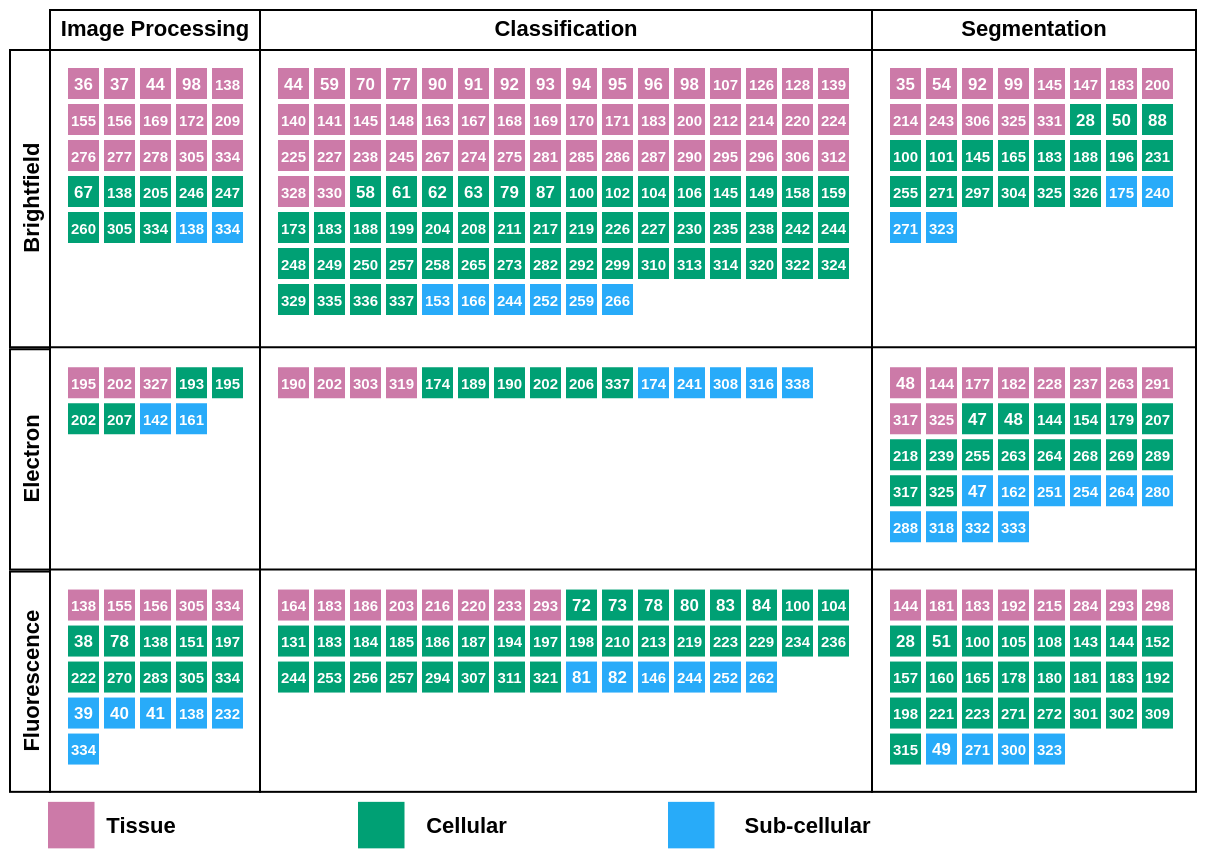
D3 v4 page, settled after 480 driven frames (8 s of simulated time); the page loaded 1 data file(s).


    var svg = d3.select("svg"),
    width = svg.attr("width")-100,
    height = svg.attr("height"),
    columns=3,
    lines=1,
    //piecew=width/columns,
    pieceh=height/lines,
    itemsize=31,
    strokewidth=2,
    padding=20,
    heightofbox=0.95*pieceh,
    hasTooltips=true,
    marginfortitles=40;

    const reducer = (accumulator, currentValue) => accumulator + currentValue;
    var flwidths=[0.175,0.51,0.27];
    var piecew=[];
    var xZeros=[];
    flwidths.forEach(function(w){ piecew.push(w*width)});
    piecew.forEach(function(w,i){ xZeros.push(piecew.slice(0,i).reduce(reducer,marginfortitles))});
    var flheights=[0.35,0.26,0.26];
    var pieceh=[];
    var yZeros=[];
    flheights.forEach(function(h){ pieceh.push(h*heightofbox)});
    pieceh.forEach(function(h,i){ yZeros.push(pieceh.slice(0,i).reduce(reducer,marginfortitles))});

    var tt = d3.select("body").append("div")
    .attr("class", "tooltip")
    .style("opacity", 0);

    //First level categories (Mod
    var labelflc=[ "Image Processing", "Classification", "Segmentation", "Others"];
    var flc=["P","C","S"];//,"O" ];
    //second level categories
    var labelslc=[ "Brightfield", "Electron", "Fluorescence", "Other (4)"];
    var slc=["BF","EM","FL"];//,"O" ];
    //third level category
    var labeltlc=[ "Tissue", "Cellular", "Sub-cellular", "Other" ];
    var tlc=[ "T", "CL", "SB"];//,"O"];
     
    //Colors for categories from color oracle
    var colorflc=[ "#0773b3", "#b15a8b" ,"#d36027" ,"#f2e646"];
    //var colorslc=[ "#cc7aa8" , "#1791da" ,"#00a074" ,"#e79f27"];
    var colorslc=[ "#33ba95", "#82dec5","#cbf5ea" ,"#d7f7ee"];
    var colortlc=[ "#cc7aa8" ,"#00a074","#28abf9", "#ffbf54"];

    var flcn=flc.length;
    var slcn=slc.length;
    var tlcn=tlc.length;

    //This horrible way of initializing is because I didn't know how to do it in one go
    //because Javascript doesn't allow for a recursive way of initializing objects.
    var tableentries=[];
    var allobjmap={};
    for(var i=0;i<flcn;i++){
        allobjmap[flc[i]]={};
    }

    for(var i=0;i<flcn;i++){
        for(var j=0;j<slcn;j++){
            allobjmap[flc[i]][slc[j]]={};         
    }   }
    

    for(var i=0;i<flcn;i++){
        for(var j=0;j<slcn;j++){
            for(var k=0;k<tlcn;k++){
                allobjmap[flc[i]][slc[j]][tlc[k]]=[];
    }   }   }

    //These will be the SVG groups to store the little groups of each category
    var groups={};

    //Background rectangle container
    var bg=svg.append("g")
       .attr("x", 0)
       .attr("y", 0)
       .attr("width", width)
       .attr("height", height)
       .attr("fill","transparent")
       .attr("class","background");

    //this function takes a compound key and creates two entries
    var subentries=function(entry){
        var allthewaydown=false;
        var isFLC=false, isSLC=false, isTLC=false;
        var theFLC="",theSLC="",theTLC="";
        for(var i=0;i<flcn;i++){
            if(entry.flc.includes(flc[i])){
                for(var j=0;j<slc.length;j++){
                    if(entry.slc.includes(slc[j])){
                       for(var k=0;k<tlc.length;k++){
                           if(entry.tlc.includes(tlc[k])){
                              allobjmap[flc[i]][slc[j]][tlc[k]].push(entry);
    }   }   }   }   }   }  }
                      
    //add empty groups for the little items
    for(var i=0;i < flc.length;i++){
        groups[flc[i]]={};
        for(var j=0;j < slc.length;j++){
            groups[flc[i]][slc[j]]=svg.append("g")
               .attr("transform","translate("+(xZeros[i]+padding)+","+(padding+yZeros[j])+")")
               .attr("class",flc[i]+"-"+slc[j]);
        }
    }

    //Add the rectangles and lines for the first level categroies (FLC)
    var labeltext=bg.append("g");
    var fsize=22;
    for(var i=0;i < flcn;i++){
       bg.append("rect")
          .attr("class",flc[i]).attr("x", xZeros[i]+strokewidth).attr("y", yZeros[0]+strokewidth)
          .attr("width", piecew[i]).attr("height", pieceh.reduce(reducer,0)-strokewidth).attr("fill","#ffffff00")
          .attr("stroke","#000000").attr("stroke-width",strokewidth);
       bg.append("rect")
          .attr("class",flc[i]).attr("x", 0+strokewidth+xZeros[i]).attr("y", 0+strokewidth)
          .attr("width", piecew[i]).attr("height",yZeros[0]).attr("fill","#ffffff00")
          .attr("stroke","#000000").attr("stroke-width",strokewidth);
       bg.append("rect")
          .attr("class",flc[i]).attr("x", 0+strokewidth).attr("y", yZeros[i]+strokewidth)
          .attr("width", xZeros[0]).attr("height",pieceh[i]-strokewidth).attr("fill","#ffffff00")
          .attr("stroke","#000000").attr("stroke-width",strokewidth);
        
       labeltext.append("text").attr("x",strokewidth+xZeros[i]+piecew[i]/2).attr("y",fsize*1.25)
          .attr("font-family","sans-serif").attr("font-size",fsize).attr("font-weight","bold")
          .attr("fill","black")
          .text(labelflc[i]);

       for(var j=1;j < slc.length;j++){
           bg.append("line").attr("x1",xZeros[i]+strokewidth).attr("y1",yZeros[j])
              .attr("x2",(xZeros[i]+width*flwidths[i]+strokewidth)).attr("y2", yZeros[j] )
              .attr("stroke-width", strokewidth).attr("stroke","#000000" );
       }
   }
	
   //meanings of colors
   for(var k=0;k<tlcn;k++){
      var x0=marginfortitles+10*itemsize*k;
      var y0=yZeros[2]+pieceh[2]+10;
      bg.append("rect")
          .attr("class",flc[k]).attr("x",x0).attr("y",y0 )
          .attr("width", itemsize*1.5).attr("height",itemsize*1.5).attr("fill",colortlc[k]);
      labeltext.append("text").attr("x",x0+itemsize*1.5+labeltlc[k].length/2*itemsize/2 ).attr("y",y0+itemsize)
          .attr("font-family","sans-serif").attr("font-size",fsize).attr("font-weight","bold")
          .attr("fill","black")
          .text(labeltlc[k]);
   }

   for(var j=0;j < slcn;j++){
       var fsize=22;
       var x=strokewidth+xZeros[0]/2+fsize*0.4;
       var y=yZeros[j]+pieceh[j]/2;
       var ag=labeltext.append("g").attr("transform","translate("+x+","+y+"),rotate(-90)");
           ag.append("text")
           .attr("font-family","sans-serif").attr("font-size",fsize).attr("font-weight","bold")
           .attr("fill","black")
           .text(labelslc[j]);

   }
    //Make a xhtmlrequest to bring the TSV with the help of D3
    var req=d3.tsv("Cyto_table_final_upload - Table.tsv",function(d){ tableentries.push(d); return d;},function(rows){
        //Nest entries accodring to categories
	var allentries = d3.nest().key(function(d){ return d["flc"]; })
				  .key(function(d){ return d["slc"]; })
				  .key(function(d){ return d["tlc"]; }).entries(rows);
	rows.forEach(function(d){
            subentries(d);
        });        
 
        
        for(var i=0;i<flcn;i++){
            for(var j=0;j<slcn;j++){
                var count=0,x=0,y=0;
                for(var k=0;k<tlc.length;k++){
                    //find if there are objects in this category
                    var aGroup=allobjmap[flc[i]][slc[j]][tlc[k]];
                    if(aGroup.length>0){
                        aGroup.forEach(function(entry){
                           //line return within each group
                           if(x>piecew[i]-itemsize/2-padding*2){
                               x=0; y+=itemsize+5;
                           }
                           var rectg=groups[flc[i]][slc[j]].append("g").attr("transform","translate("+x+","+y+")");
                           //add a lttle colored rectangle of the appropriate color
                           rectg.append("rect").attr("x",0).attr("y", 0).attr("fill",colortlc[k])
                               .attr("width", itemsize).attr("height",itemsize);
                           
                           var fontsize=itemsize/1.65;
                           var multiplier=1;
                           if(entry.id.length==2) multiplier=0.9;
                           if(entry.id.length>=3) multiplier=0.8;
                           
                           rectg.append("text").attr("x",itemsize/2).attr("y",itemsize*(0.7))
			      .attr("font-family","sans-serif").attr("font-size",(fontsize*multiplier)+"px").attr("font-weight","bold")
                              .attr("fill","white")
                              .text(entry.id);
                           //If you print the invisible tooltips they will appear in the SVG, set this to false when saving the SVG
                           if(hasTooltips) {
                              rectg.append("rect").attr("x",0).attr("y", 0).attr("fill","rgba(0,0,0,0)").attr("class","toolts")
                                  .attr("width", itemsize).attr("height",itemsize)
                                  .on("mouseover", function(d) {
                                     var innerhtml="<p><b>"+entry.title+"</b></p>"+
                                          "<p><i>"+entry.author+"</i></p>"+
                                          "<p>"+entry.summary+"</p>";
                                     tt.transition().duration(200).style("opacity", .9);
                                     tt.html(innerhtml).style("left", (d3.event.pageX) + "px")
                                       .style("top", (d3.event.pageY - 28) + "px");
                                  })
                                  .on("mouseout", function(d) {
                                     tt.transition().duration(500).style("opacity", 0);
                                  });
                            }            
                            x+=itemsize+5;
                        });
                    }
                }
            }
        }
     }); //End of the call of the TSV
     
     infoOfTitle=function(id){
         tableentries.forEach(function(d){if (d.id==42){console.log(d)}  });
     }
     
     var saveSVG=function(){
         d3.selectAll(".toolts").remove();
         var svgData = svg._groups[0][0].outerHTML;
         var svgBlob = new Blob([svgData], {type:"image/svg+xml;charset=utf-8"});
         var svgUrl = URL.createObjectURL(svgBlob);
         var downloadLink = document.createElement("a");
         downloadLink.href = svgUrl;
         downloadLink.download = "newesttree.svg";
         document.body.appendChild(downloadLink);
         downloadLink.click();
         document.body.removeChild(downloadLink); 
     }


### data: Cyto_table_final_upload - Table.tsv
id	author	title	DOI	flc	slc	tlc	summary
28	Sadanandan SK et al. (2016)	Feature augmented deep neural networks f…	http://doi.org/10.1007/978-3-319-46604-0…	S	BF, FL	CL	Improved segmentation using hessian (2nd…
35	Su  H et al. (2015)	Robust Cell Detection and Segmentation i…	https://doi.org/10.1007/978-3-319-24574-…	S	BF	T	Improved brain tumor and lung cancer dia…
36	Rivenson Y et al. (2018)	Deep learning microscopy: Enhancing reso…	http://doi.org/10.1364/CLEO_AT.2018.AM1J…	P	BF	T	Enhanced optical microscopy image resolu…
37	Rivenson Y et al. (2018)	Deep Learning Enhanced Mobile-Phone Micr…	http://doi.org/10.1021/acsphotonics.8b00…	P	BF	T	Improved mobile phone-based optical imag…
38	Weigert  M et al. (2017)	Content-Aware Image Restoration: Pushing…	https://doi.org/10.1101/236463	P	FL	CL	Image restoration of several different c…
39	Wang  H et al. (2018)	Deep learning achieves super-resolution …	https://doi.org/10.1101/309641	P	FL	SB	Superresolution reconstruction of low-re…
40	Ouyang W et al. (2018)	Deep learning massively accelerates supe…	http://doi.org/10.1038/nbt.4106	P	FL	SB	Super-resolution views reconstruction fr…
41	Nehme E et al. (2018)	Deep-STORM: Super-resolution single-mole…	http://doi.org/10.1364/OPTICA.5.000458	P	FL	SB	Ultrafast and Improved superresolution i…
44	Tellez D et al. (2018)	H and E stain augmentation improves gene…	http://doi.org/10.1117/12.2293048	C,P	BF	T	Improved classification of HE histologic…
47	Ciresan  D et al. (2012)	Deep Neural Networks Segment Neuronal Me…	https://papers.nips.cc/paper/4741-deep-n…	S	EM	CL,SB	Automated segmentation of neuronal struc…
48	Ronneberger  O et al. (2015)	U-Net: Convolutional Networks for Biomed…	https://doi.org/10.1007/978-3-319-24574-…	S	EM	T,CL	Improved segmentation of neuronal struct…
49	Çiçek   Ö et al. (2016)	3D U-Net: Learning Dense Volumetric Segm…	https://doi.org/10.1007/978-3-319-46723-…	S	FL	SB	Automated volumetric segmentation using …
50	Sadanandan  K et al. (2017)	Spheroid Segmentation Using Multiscale D…	https://doi.org/10.1109/iccvw.2017.11	S	BF	CL	Improved segmentation of different types…
51	Arbelle  A et al. (2018)	Microscopy cell segmentation via adversa…	https://doi.org/10.1109/isbi.2018.836365…	S	FL	CL	Automated cell segmentation with limited…
54	Haering  M et al. (2018)	Automated Segmentation of Epithelial Tis…	https://doi.org/10.1101/311373	S	BF	T	Automated segmentation using cycle consi…
58	Hung  J et al. (2017)	Applying Faster R-CNN for Object Detecti…	http://doi.ieeecomputersociety.org/10.11…	C	BF	CL	Identification and recognition of malari…
59	Ciresan  C et al. (2013)	Mitosis Detection in Breast Cancer Histo…	https://doi.org/10.1007/978-3-642-40763-…	C	BF	T	Detection of the mitotic tissue in breas…
61	Mao Y et al. (2016)	A hierarchical convolutional neural netw…	http://doi.org/10.1007/978-3-319-46723-8…	C	BF	CL	Automated mitosis event detection in tim…
62	Durant  J et al. (2017)	Very Deep Convolutional Neural Networks …	https://doi.org/10.1373/clinchem.2017.27…	C	BF	CL	Performance evaluation of morphological …
63	Fleury  D et al. (2018)	Implementation of Regional-CNN and SSD M…	https://doi.org/10.20944/preprints201807…	C	BF	CL	Comparative investigation of the dispari…
67	Wei L et al. (2018)	Neural network control of focal position…	http://doi.org/10.1038/s41598-018-25458-…	P	BF	CL	Autofocusing of bright-field and phase-c…
70	Campanella  G et al. (2018)	Terabyte-scale Deep Multiple Instance Le…	https://arxiv.org/abs/1805.06983	C	BF	T	Improved prostate cancer diagnosis by cl…
72	Kensert A et al. (2018)	Transfer learning with deep convolutiona…	https://doi.org/10.1101/345728	C	FL	CL	Prediction of cellular phenotypes mechan…
73	Pawlowski  N et al. (2016)	Automating Morphological Profiling with …	https://doi.org/10.1101%2F085118	C	FL	CL	Automated feature extraction for morphol…
77	Yu X et al. (2018)	Classify epithelium-stroma in histopatho…	http://doi.org/10.1111/jmi.12705	C	BF	T	Unsupervised domain adaptation for epith…
78	Eulenberg  P et al. (2017)	Reconstructing cell cycle and disease pr…	https://doi.org/10.1038/s41467-017-00623…	C, P	FL	CL	Automated reconstruction of biological p…
79	Doan  M et al. (2018)	Label-free assessment of red blood cell …	https://doi.org/10.1101/256180	C	BF	CL	Automated red blood cells morphologies c…
80	Dürr O et al. (2016)	Single-Cell Phenotype Classification Usi…	https://doi.org/10.1177/1087057116631284	C	FL	CL	High-content screeningäóñbased phenotype…
81	Pärnamaa T et al. (2017)	Accurate classification of protein subce…	http://doi.org/10.1534/g3.116.033654	C	FL	SB	Automated detection of the fluorescently…
82	Kraus  Z et al. (2017)	Automated analysis of high-content micro…	https://doi.org/10.15252/msb.20177551	C	FL	SB	Automated classification and localizatio…
83	Sommer  C et al. (2017)	A Deep Learning And Novelty Detection Fr…	https://doi.org/10.1101/134627	C	FL	CL	Creation of a deep learning pipeline for…
84	Young H et al. (2017)	Real-time Image Processing for Microscop…	http://doi.org/10.1038/s41598-017-11534-…	C	FL	CL	Automated detection of objects in high-t…
87	Zhang  L et al. (2017)	DeepPap: Deep Convolutional Networks for…	https://doi.org/10.1109/JBHI.2017.270558…	C	BF	CL	Improved cervical cell classification us…
88	Song  Y et al. (2017)	Accurate Cervical Cell Segmentation from…	https://doi.org/10.1109/tmi.2016.2606380	S	BF	CL	Automated pre-cancer identification by i…
90	Cruz-Roa  A et al. (2018)	High-throughput adaptive sampling for wh…	https://doi.org/10.1371/journal.pone.019…	C	BF	T	Improved invasive breast cancer tissues …
91	Litjens  G et al. (2016)	Deep learning as a tool for increased ac…	https://doi.org/10.1038/srep26286	C	BF	T	Improved prostate cancer identification …
92	Veta  M et al. (2018)	Predicting breast tumor proliferation fr…	https://arxiv.org/abs/1807.08284	C, S	BF	T	Presents the broad adoption of CNN model…
93	Gecer  B et al. (2018)	Detection and classification of cancer i…	https://doi.org/10.1016/j.patcog.2018.07…	C	BF	T	Automated classification of  whole slide…
… [head cut at 6 KiB]